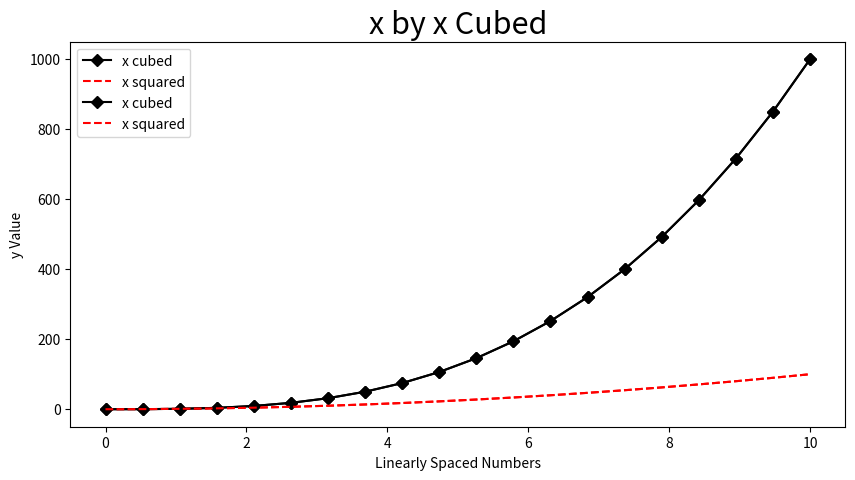
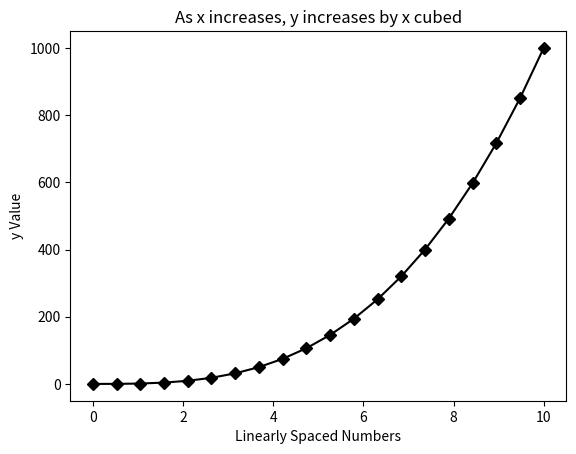

Reproduce these figures in Python, in order. (Note: this script raises an exception after producing the figures.)
# -*- coding: utf-8 -*-
"""
Created on Mon Mar 18 09:11:41 2019

@author: aengland
"""

# data visualizations

# functional method
import matplotlib.pyplot as plt

# create an array of numbers for x
import numpy as np
x = np.linspace(0, 10, 20)

# create y
y = x**3

# create y2
y2 = x**2

# create simple line plot
plt.figure(figsize=(10,5)) # increase plot size
plt.plot(x, y, 'D-k', label='x cubed') # make the line between diamonds solid
plt.plot(x, y2, '--r', label='x squared') # add another line
plt.title('As x increases, \nx Cubed (black) increases \nat a Greater Rate than \nx Squared (red)', fontsize=22) # increase title font size
plt.xlabel('Linearly Spaced Numbers') # add x axis label
plt.ylabel('y Value')
plt.legend(loc='upper left') # create a plot legend and place it in the upper left
plt.show() # print the plot





plt.plot(x, y, 'D-k', label='x cubed') # label as x cubed
plt.plot(x, y2, '--r', label='x squared') # label as x squared
plt.xlabel('Linearly Spaced Numbers') # add x axis label
plt.ylabel('y Value')
plt.title('x by x Cubed', fontsize=22) # increase title font size
plt.legend(loc='upper left') # create a plot legend and place it in the upper left
plt.show() # print the plot
###############################################################################


# using subplots
import numpy as np
x = np.linspace(0, 10, 20)
# create y
y = x**3

import matplotlib.pyplot as plt
fig, axes = plt.subplots()
axes.plot(x, y, 'D-k')
axes.set_xlabel('Linearly Spaced Numbers')
axes.set_ylabel('y Value')
axes.set_title('As x increases, y increases by x cubed')
plt.show()






for current_ax in axes:
    current_ax.plot(x, y, 'D-k')
    plt.tight_layout()
    

axes[0].plot(x, y)
fig



